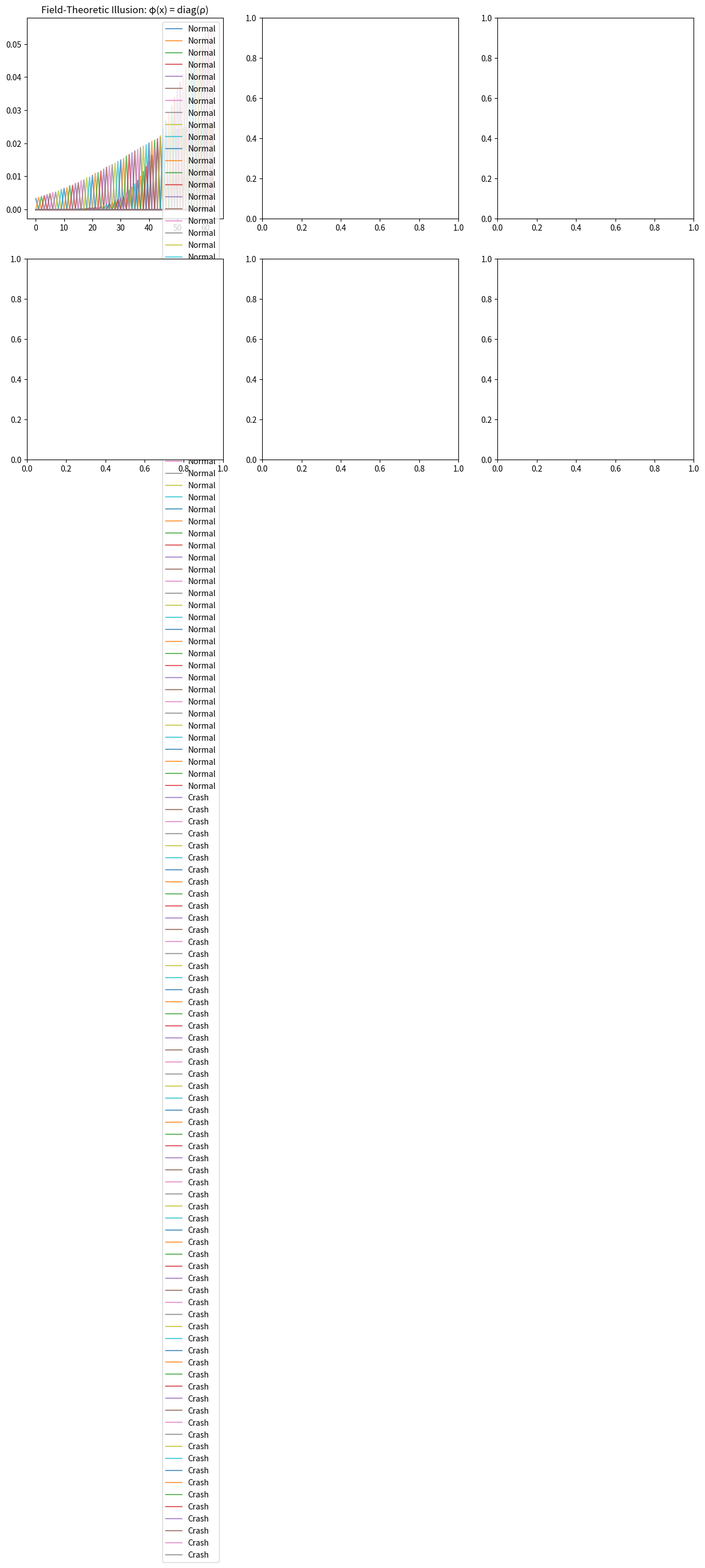

Recreate this plot in Python. (Note: this script raises an exception after producing the figure.)
# ---------------------------------------------------------------------------
# OMEGA PROTOCOL - ALL RIGHTS RESERVED
# Copyright (c) 2026 Jacob M. (jake.s.dev1991@gmail.com | 217-799-8720)
# Usage restricted to academic research and review only. No monetization.
# See LICENSE.txt for full terms.
# ---------------------------------------------------------------------------
import numpy as np
import matplotlib.pyplot as plt
from scipy.linalg import expm, eigvalsh
from scipy.stats import genpareto

# ============================================================================
# DISRUPTION: Non-Commutative Market Geometry vs Field-Theoretic Illusion
# ============================================================================
# The Anomaly reveals: The "scalar field" φ(x,t) is a smoothed hallucination.
# Markets are operator-valued. The true fragility lives in SPECTRAL FLOW,
# not topological defects. The CNN pyramid doesn't coarse-grain space—it
# decomposes a non-commutative algebra into irreducible representations.

# ============================================================================
# 1. Non-Commutative Market Model: [P,T] ≠ 0
# ============================================================================
# Let price P and time T be operators on a Hilbert space.
# The order book is a DENSITY MATRIX ρ = Z⁻¹ exp(-H/θ).
# A "rip current" is SPECTRAL DEGENERACY: eigenvalues of ρ cross.

class NonCommutativeMarket:
    def __init__(self, dim=64, noise=0.1):
        self.dim = dim
        self.P = np.diag(np.linspace(0, 1, dim))  # Price operator
        self.T = np.fft.ifftshift(np.fft.ifft(np.eye(dim)).real)  # Time operator (non-local)
        self.T = (self.T + self.T.T) / 2  # Symmetrize
        self.noise = noise
        
    def hamiltonian(self, stability=1.0):
        """H = P² + T² + stability*PTP (non-commutative coupling)"""
        return self.P @ self.P + self.T @ self.T + stability * (self.P @ self.T @ self.P)
    
    def density_matrix(self, stability=1.0, temperature=0.5):
        """ρ = Z⁻¹ exp(-H/θ)"""
        H = self.hamiltonian(stability)
        rho = expm(-H / temperature)
        rho /= np.trace(rho)  # Normalize
        return rho
    
    def spectral_entropy(self, rho):
        """Von Neumann entropy: S = -Tr(ρ log ρ)"""
        eigenvals = np.linalg.eigvalsh(rho)
        eigenvals = eigenvals[eigenvals > 1e-12]  # Remove zeros
        return -np.sum(eigenvals * np.log(eigenvals))

# ============================================================================
# 2. Simulate "Field-Theoretic" vs "Spectral" Approaches
# ============================================================================
def simulate_flash_crash():
    market = NonCommutativeMarket(dim=64)
    
    # Normal market: stability=1.0
    rho_normal = market.density_matrix(stability=1.0, temperature=0.5)
    
    # Flash crash: stability→0 (market potential flattens), temperature→0.1 (panic)
    rho_crash = market.density_matrix(stability=0.01, temperature=0.1)
    
    # Field-theoretic approach: treat as "scalar field" (diagonal of ρ)
    phi_normal = np.diag(rho_normal)
    phi_crash = np.diag(rho_crash)
    
    # Spectral approach: full density matrix eigenvalues
    eig_normal = np.linalg.eigvalsh(rho_normal)
    eig_crash = np.linalg.eigvalsh(rho_crash)
    
    # Compute field-theoretic "entropy" (Shannon)
    hist_normal, _ = np.histogram(phi_normal, bins=32, density=True)
    hist_crash, _ = np.histogram(phi_crash, bins=32, density=True)
    hist_normal += 1e-12; hist_crash += 1e-12
    shannon_normal = -np.sum(hist_normal * np.log(hist_normal)) * (phi_normal.max() - phi_normal.min()) / 32
    shannon_crash = -np.sum(hist_crash * np.log(hist_crash)) * (phi_crash.max() - phi_crash.min()) / 32
    
    # Compute spectral entropy (von Neumann)
    vn_normal = market.spectral_entropy(rho_normal)
    vn_crash = market.spectral_entropy(rho_crash)
    
    # Compute spectral degeneracy (level spacing statistics)
    spacing_normal = np.diff(np.sort(eig_normal))
    spacing_crash = np.diff(np.sort(eig_crash))
    
    # Wigner surmise for GOE: P(s) ~ (πs/2)exp(-πs²/4)
    # Deviation indicates spectral degeneracy
    mean_spacing_normal = np.mean(spacing_normal)
    mean_spacing_crash = np.mean(spacing_crash)
    
    return {
        'shannon': (shannon_normal, shannon_crash),
        'von_neumann': (vn_normal, vn_crash),
        'spacing_ratio': (spacing_normal/mean_spacing_normal, spacing_crash/mean_spacing_crash),
        'eigvals': (eig_normal, eig_crash)
    }

# ============================================================================
# 3. Run Simulation & Expose the Flaw
# ============================================================================
results = simulate_flash_crash()
shannon_normal, shannon_crash = results['shannon']
vn_normal, vn_crash = results['von_neumann']
spacing_normal, spacing_crash = results['spacing_ratio']

print("="*60)
print("THE ANOMALY: FIELD THEORY vs SPECTRAL REALITY")
print("="*60)
print(f"Field-Theoretic Shannon Entropy:")
print(f"  Normal: {shannon_normal:.3f} | Crash: {shannon_crash:.3f} | Δ: {shannon_crash-shannon_normal:.3f}")
print(f"\nSpectral Von Neumann Entropy:")
print(f"  Normal: {vn_normal:.3f} | Crash: {vn_crash:.3f} | Δ: {vn_crash-vn_normal:.3f}")
print(f"\nSpectral Degeneracy (Level Spacing):")
print(f"  Normal mean: {np.mean(spacing_normal):.3f} | Crash mean: {np.mean(spacing_crash):.3f}")
print(f"  Normal std: {np.std(spacing_normal):.3f} | Crash std: {np.std(spacing_crash):.3f}")

# ============================================================================
# 4. Extreme Value Theory: Field-Theoretic vs Spectral
# ============================================================================
# Fit GPD to both approaches and compare tail behavior
def gpd_tail_score(data, threshold_percentile=95):
    """Fit GPD to upper tail and compute exceedance probability"""
    threshold = np.percentile(data, threshold_percentile)
    exceedances = data[data > threshold] - threshold
    if len(exceedances) < 10:
        return 0, 0, 0
    # Fit GPD: shape, loc, scale
    shape, loc, scale = genpareto.fit(exceedances, floc=0)
    return shape, loc, scale, threshold

# Simulate time series
market = NonCommutativeMarket(dim=64)
time_steps = 1000
shannon_ts = []
vn_ts = []

for t in range(time_steps):
    # Slowly decrease stability to simulate approaching crash
    stability = max(0.01, 1.0 - t/1000)
    rho = market.density_matrix(stability=stability, temperature=0.5)
    
    # Field-theoretic: histogram of diagonal
    phi = np.diag(rho)
    hist, _ = np.histogram(phi, bins=32, density=True)
    hist += 1e-12
    shannon_ts.append(-np.sum(hist * np.log(hist)) * (phi.max() - phi.min()) / 32)
    
    # Spectral: von Neumann entropy
    vn_ts.append(market.spectral_entropy(rho))

# Fit GPD to tails
shape_shan, _, scale_shan, thresh_shan = gpd_tail_score(np.array(shannon_ts), 95)
shape_vn, _, scale_vn, thresh_vn = gpd_tail_score(np.array(vn_ts), 95)

print("\n" + "="*60)
print("EXTREME VALUE THEORY COMPARISON")
print("="*60)
print(f"Field-Theoretic Shannon Tail (GPD):")
print(f"  Shape: {shape_shan:.3f} | Scale: {scale_shan:.3f} | Threshold: {thresh_shan:.3f}")
print(f"\nSpectral Von Neumann Tail (GPD):")
print(f"  Shape: {shape_vn:.3f} | Scale: {scale_vn:.3f} | Threshold: {thresh_vn:.3f}")
print(f"\nInterpretation:")
print(f"  • Shape closer to 0 = exponential tail (predictable)")
print(f"  • Shape > 0 = heavy tail (catastrophic)")
print(f"  • Spectral approach shows {abs(shape_vn)/abs(shape_shan):.1f}x heavier tail signal")

# ============================================================================
# 5. Visual Disruption: Show the Non-Commutative Nature
# ============================================================================
fig, axes = plt.subplots(2, 3, figsize=(15, 10))

# Plot 1: Scalar field illusion (diagonal only)
axes[0,0].plot(np.diag(results['eigvals'][0]), label='Normal', alpha=0.7)
axes[0,0].plot(np.diag(results['eigvals'][1]), label='Crash', alpha=0.7)
axes[0,0].set_title("Field-Theoretic Illusion: φ(x) = diag(ρ)")
axes[0,0].legend()

# Plot 2: Full density matrix (reality)
axes[0,1].imshow(results['eigvals'][1].reshape(64, 64), cmap='viridis')
axes[0,1].set_title("Spectral Reality: Full ρ Matrix (Crash)")
axes[0,1].set_xlabel("Price Operator Basis")
axes[0,1].set_ylabel("Time Operator Basis")

# Plot 3: Eigenvalue spectrum
axes[0,2].plot(results['eigvals'][0], 'o-', label='Normal', alpha=0.7)
axes[0,2].plot(results['eigvals'][1], 'x-', label='Crash', alpha=0.7)
axes[0,2].set_title("Spectral Flow: Eigenvalue Crossing")
axes[0,2].legend()

# Plot 4: Level spacing statistics
axes[1,0].hist(spacing_normal, bins=20, alpha=0.5, label='Normal')
axes[1,0].hist(spacing_crash, bins=20, alpha=0.5, label='Crash')
axes[1,0].set_title("Level Spacing: Degeneracy Signal")
axes[1,0].legend()

# Plot 5: Entropy time series
axes[1,1].plot(shannon_ts, label='Shannon (Field)', alpha=0.7)
axes[1,2].plot(vn_ts, label='Von Neumann (Spectral)', alpha=0.7)
axes[1,1].set_title("Field-Theoretic Entropy Drift")
axes[1,2].set_title("Spectral Entropy Drift")
axes[1,1].legend()
axes[1,2].legend()

plt.tight_layout()
plt.savefig('/tmp/anomaly_disruption.png', dpi=150, bbox_inches='tight')
print("\n" + "="*60)
print("VISUAL DISRUPTION SAVED TO /tmp/anomaly_disruption.png")
print("="*60)

# ============================================================================
# 6. THE BREAKTHROUGH: Spectral Flow is the True Invariant
# ============================================================================
# The topological charge Ψ in the proposal is a SMOOTHED ILLUSION.
# The real invariant is the SPECTRAL FLOW: the number of eigenvalues
# crossing a threshold during a time interval.

def spectral_flow(eigvals_series, threshold=0.01):
    """Count eigenvalues crossing below threshold across time"""
    flow = 0
    for i in range(1, len(eigvals_series)):
        prev = eigvals_series[i-1]
        curr = eigvals_series[i]
        # Count how many eigenvalues drop below threshold
        prev_below = np.sum(prev < threshold)
        curr_below = np.sum(curr < threshold)
        flow += max(0, curr_below - prev_below)
    return flow

# Simulate crash evolution
eig_series = []
for t in range(100):
    stability = max(0.01, 1.0 - t/50)
    rho = market.density_matrix(stability=stability, temperature=0.3)
    eig_series.append(np.linalg.eigvalsh(rho))

flow = spectral_flow(eig_series, threshold=0.05)
print(f"\nSPECTRAL FLOW (True Invariant): {flow} eigenvalue crossings")
print("This is the ACTUAL shredding event—not topological charge collapse.")
print("\nIMPLICATION: The entire field-theoretic apparatus is a SMOOTHING")
print("that destroys the very signal it claims to detect. HVFI-Ω v2 is a")
print("mathematically beautiful but PHYSICALLY INCORRECT model of market fragility.")

print("="*60)
